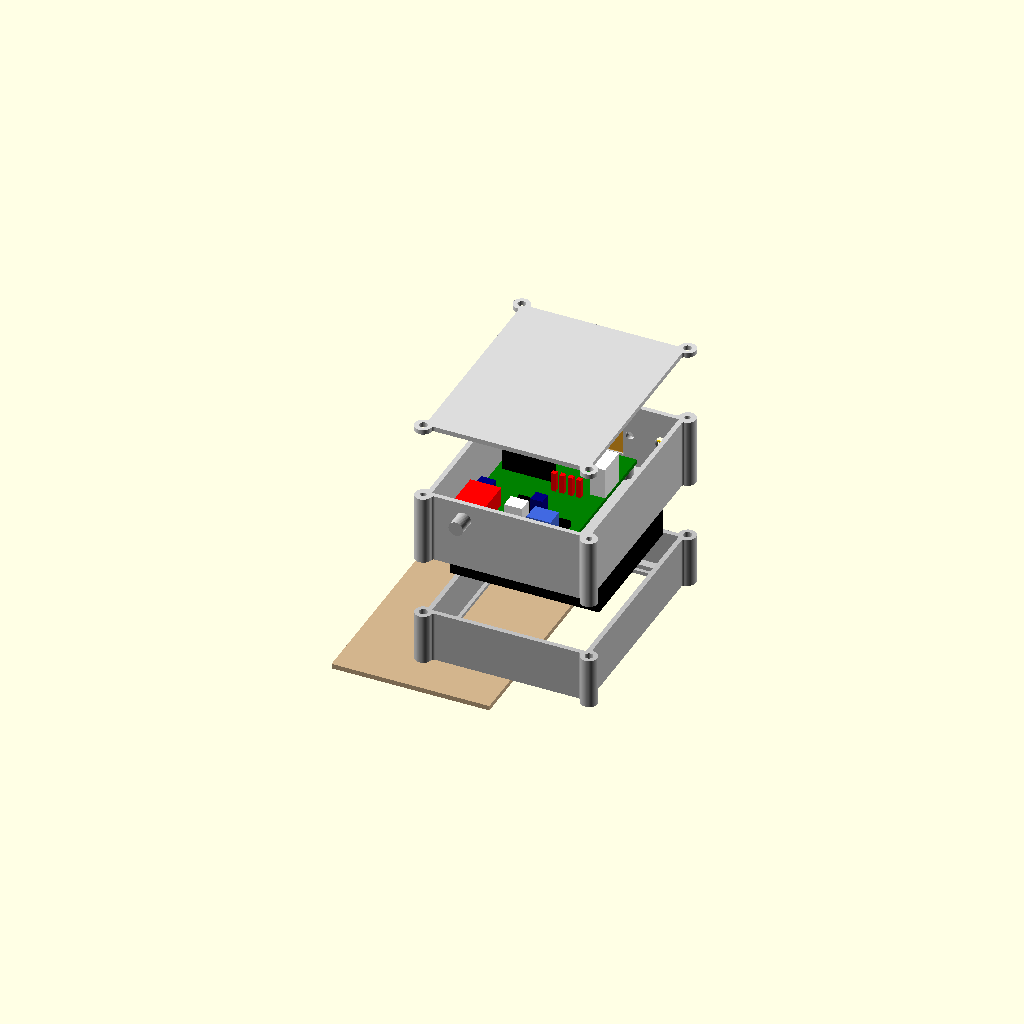
Cell 1 — every parameter at its default value.
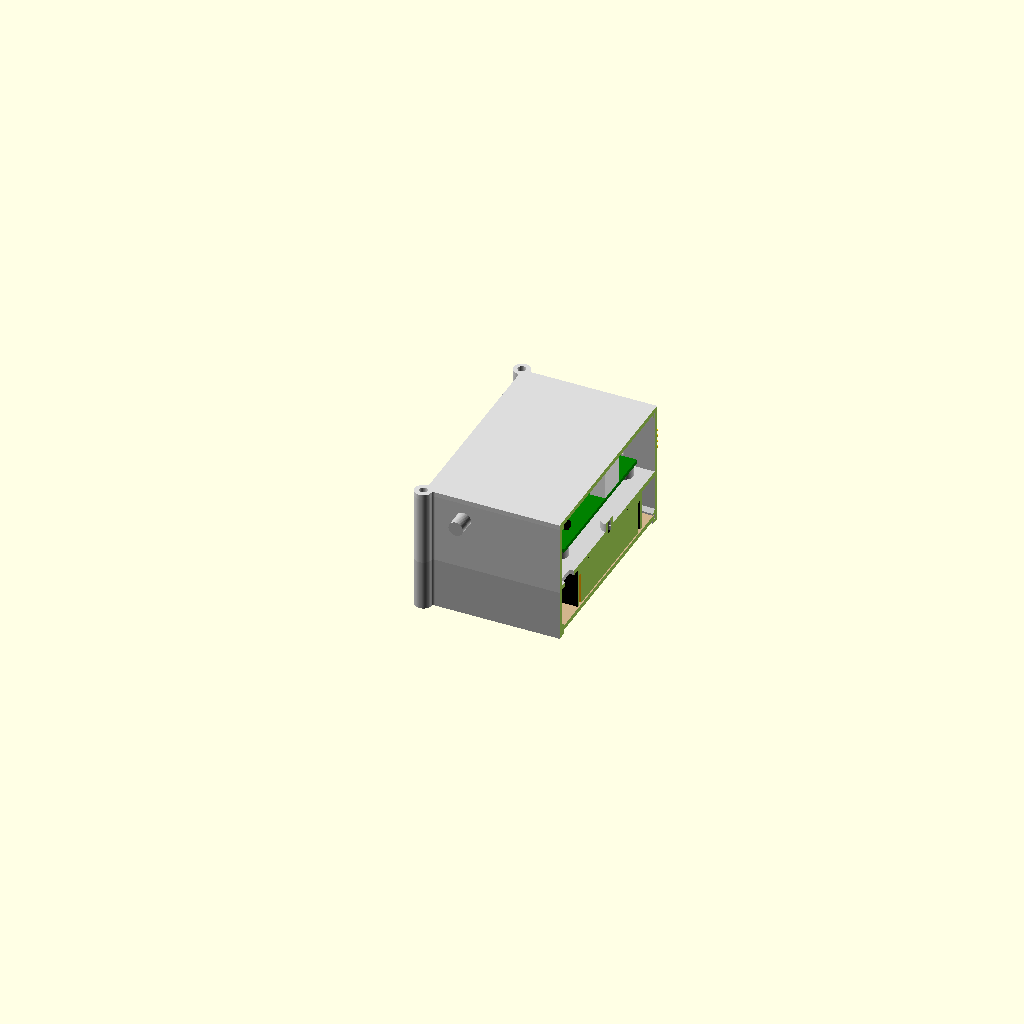
Cell 2 — piece set to "coupe", the other parameters unchanged.
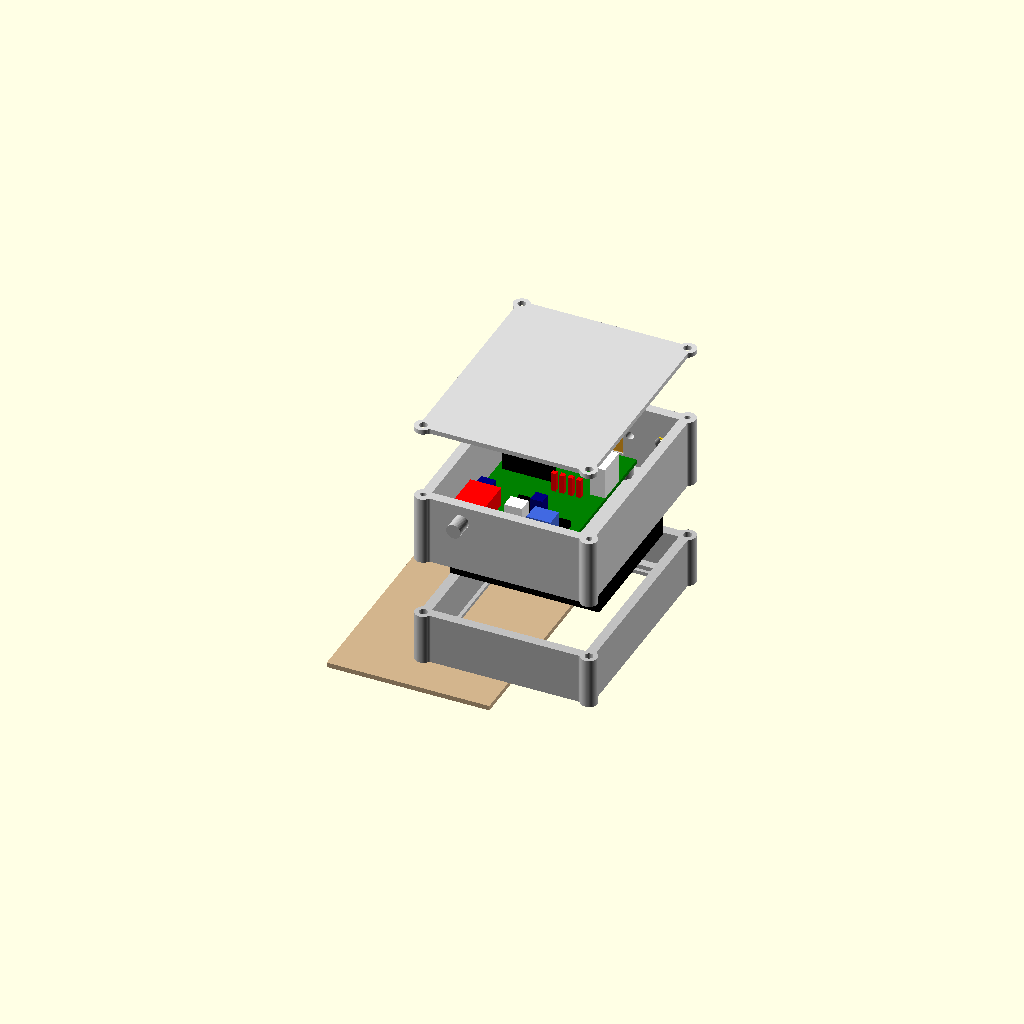
Cell 3: paroi = 4 (everything else at default).
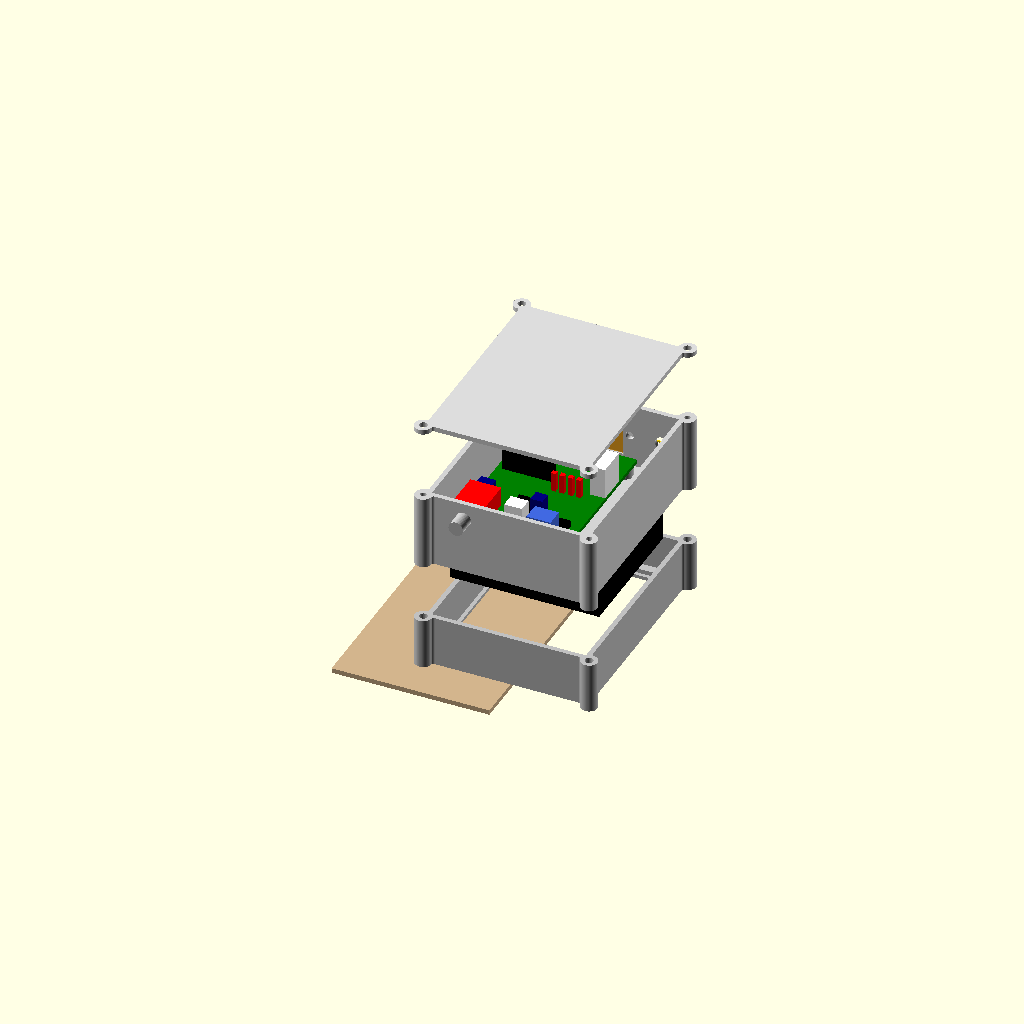
Cell 4: fond = 4 (everything else at default).
All cells are drawn from one camera (rotation 55°, 0°, 25°, orthographic, colour scheme Cornfield), so only the parameter changes between them.
The OpenSCAD source (Capteur/boitier/Capteur C3 Xiao DHT20-Piles/boitier_c3.scad):
// =============================================================================
//  boitier_c3.scad – Boîtier du Capteur C3 Xiao, variante DHT20 sur piles (XIAO ESP32-C3, 4 piles AA,
//  interrupteur, DHT20), posé sur une armoire ou une étagère
// -----------------------------------------------------------------------------
//  Pièces :
//    - BOÎTE (PETG), en haut : fond + parois, 4 plots de la carte ; sous le fond : 2 bossages des vis du support de
//      piles (côté carte) et trou des fils des piles ; paroi basse : trou de l'interrupteur MTS-102 ; paroi haute :
//      trou M3 du DHT20 (vissé dehors) et trou de son câble, appui de l'antenne Wi-Fi souple (dedans) ;
//      4 colonnes aux coins (à l'extérieur) : vis du couvercle en haut, vis du socle en bas ;
//    - COUVERCLE (PETG) : plaque vissée (4 vis M3), rebord de centrage ;
//    - SOCLE (PETG), en bas : cadre vissé sous la boîte (4 vis M3 par en dessous), le support de piles y pend sous
//      le fond de la boîte ; dessous : rebords et appuis de la trappe, fente de sortie dans la paroi gauche,
//      rainure du cran ;
//    - TRAPPE (PETG) : plaque qui coulisse sous le socle, vers la gauche, sans outil ; bossette du cran, stries.
//
//  Repère (boîtier posé à plat, vu de dessus, couvercle vers soi) : X vers la droite, Y vers le haut (paroi haute),
//  Z vers soi ; origine = coin bas gauche de l'INTÉRIEUR de la boîte, au ras de son fond intérieur.
//  La carte (46 × 65, même circuit imprimé que le Capteur S3) est vue composants vers soi, tournée de 180° par
//  rapport au dessin EasyEDA : borniers J3 (piles) / J4 (interrupteur) en BAS, J1 (DHT20) à DROITE, XIAO en haut
//  à gauche. Les positions des composants sont celles du PCB (repère EasyEDA, mm) ; bp() les passe dans le boîtier.
//  Pas de fente USB : on ouvre le couvercle pour programmer (interrupteur sur ARRÊT avant de brancher l'USB).
//
//  Réglages : menu Fenêtre > Customizer. Fiche : Capteur/boitier/Capteur C3 Xiao DHT20-Piles/Boîtier Capteur C3 Xiao DHT20-Piles.md
// =============================================================================

/* [Pièce à afficher] */
// ensemble, eclate, coupe : contrôle ; boite, couvercle, socle, trappe : pièces à exporter en STL
piece = "eclate"; // [ensemble, eclate, coupe, boite, couvercle, socle, trappe]

/* [Boîte (en haut)] */
// Intérieur : longueur (X), largeur (Y), hauteur (Z, du fond intérieur au dessous du couvercle)
interieur = [64, 83, 27];
paroi = 2;
fond = 2;
couvercle_epaisseur = 2;

/* [Circuit imprimé] */
carte = [46, 65, 1.6];
// Coin bas gauche de la carte dans la boîte : 2 mm de la paroi gauche, 15 mm de la paroi basse (fils des borniers,
// interrupteur)
carte_position = [2, 15];
// Trous M3 de la carte (symétriques : la rotation de 180° ne les change pas)
carte_trous = [[3.5, 3.5], [42.5, 3.5], [3.5, 61.5], [42.5, 61.5]];
plot_diametre = 7;
plot_hauteur = 4;
// Avant-trou pour une vis M3 vissée dans le PETG
vis_pilote = 2.5;
vis_profondeur = 6;

/* [XIAO ESP32-C3 (A1)] */
// Position PCB du centre du XIAO ; prise USB-C et dessus du XIAO au-dessus de la carte (sur barrettes femelles,
// estimés d'après une autre carte XIAO C3, à mesurer)
xiao_pcb = [33, 18];
xiao_usb = 16.5;
xiao_dessus = 18.6;

/* [Interrupteur MTS-102 (paroi basse)] */
// Trou Ø 6,2 ; corps 12,9 × 7,9, ≈ 18 mm derrière la paroi avec les cosses : à la place de J5 (non monté), loin de J4
interrupteur_x = 14;
interrupteur_hauteur = 20;
interrupteur_trou = 6.2;

/* [DHT20 (sur la paroi haute, dehors)] */
// Plaquette 28,5 × 13 posée à plat contre la paroi haute, capteur à GAUCHE, broches coudées à DROITE (dépassent
// de 7) ; trou M3 à 6,5 mm du bord côté broches ; trou du câble sous la pointe des broches (rebouché au montage).
// Bord côté broches (X) ; hauteur du centre (Z)
dht_broches_x = 50;
dht_hauteur = 13.5;
dht_module = [28.5, 13];
dht_trou_broches = 6.5;
dht_broches = 7;
dht_trou = 3.4;
dht_cable_trou = 6;

/* [Antenne Wi-Fi souple (paroi haute, dedans)] */
// Antenne 40 × 20 contre la paroi haute : X de début, bas
antenne = [40, 20];
antenne_x = 1;
antenne_bas = 5;
appui = [1, 1];

/* [Support 4 × AA (sous la boîte, dans le socle)] */
// 62 (X, 4 piles côte à côte) × 57,2 (Y, longueur d'une pile) × 16,5 ; vissé sous le fond de la boîte, piles vers
// le bas ; fils sur le grand côté BAS, à 6 mm du coin droit ; 2 trous Ø 3 au milieu, entraxe 44 (sens X)
piles = [62, 57.2, 16.5];
piles_coin = [1, 14];
piles_entraxe = 44;
// Bossages côté carte (vis M3 vissée par en dessous, depuis l'intérieur du support) : Ø, hauteur (sous la carte)
piles_bossage = [7, 3.5];
piles_vis_profondeur = 5;
// Trou des fils des piles dans le fond, sous J3 (X × Y) : coin bas gauche
fils_trou = [8, 8];
fils_trou_coin = [52, 3];

/* [Socle (en bas)] */
// Jeu sous les piles ; trappe : épaisseur, jeu ; rebords qui la retiennent (épaisseur, largeur sur les côtés, au
// bout droit) ; appuis au-dessus d'elle
socle_jeu = 1;
trappe_epaisseur = 2;
trappe_jeu = 0.3;
rebord_trappe = [1.5, 1.5, 6];
trappe_appui = 1.5;
// Cran : bossette sous la trappe (hauteur, largeur) qui tombe dans une rainure du rebord droit, à cran_x du bout
cran = [0.5, 1.2];
cran_x = 3;
// Stries pour le pouce (creuses), près du bout droit de l'ouverture
stries = 5;
stries_pas = 3;
stries_profondeur = 0.6;
// Vis du socle (par en dessous, dans les colonnes de la boîte) : passage, lamage (Ø, profondeur)
socle_lamage = [6.5, 3.5];

/* [Vis du couvercle et du socle] */
// Colonnes aux 4 coins, À L'EXTÉRIEUR de l'intérieur
colonne_diametre = 7;
colonne_decalage = 2.5;
vis_passage = 3.4;
vis_colonne_profondeur = 10;

/* [Couvercle] */
rebord_hauteur = 1.5;
rebord_epaisseur = 1.2;
jeu = 0.3;

$fn = 48;
L = interieur[0]; W = interieur[1]; H = interieur[2];
zc = plot_hauteur + carte[2];                       // dessus de la carte
colonnes = [[-colonne_decalage, -colonne_decalage], [L + colonne_decalage, -colonne_decalage],
            [-colonne_decalage, W + colonne_decalage], [L + colonne_decalage, W + colonne_decalage]];
// Point du PCB (repère EasyEDA) → point du boîtier (rotation de 180°)
function bp(p) = [carte_position[0] + carte[0] - p[0], carte_position[1] + carte[1] - p[1]];
xiao = bp(xiao_pcb);
usb_hauteur = zc + xiao_usb;
// Support de piles : trous ; dessous du fond de la boîte (= dessus du socle)
piles_trous = [for (s = [-1, 1]) [piles_coin[0] + piles[0] / 2 + s * piles_entraxe / 2, piles_coin[1] + piles[1] / 2]];
z_socle = -fond;
// Trappe : dessus, dessous ; rebords dessous ; bas du socle
trappe_haut = z_socle - piles[2] - socle_jeu;
trappe_bas = trappe_haut - trappe_epaisseur;
z_bas = trappe_bas - 0.1 - rebord_trappe[0];
// DHT20 : trou M3, trou du câble
dht_trou_x = dht_broches_x - dht_trou_broches;
dht_cable_x = dht_broches_x + dht_broches;

// --- Contour extérieur, en 2D : rectangle (parois de 2 mm) + colonnes en saillie aux coins, raccords arrondis
module contour() {
    offset(r = -1) offset(r = 1) union() {
        translate([-paroi, -paroi]) square([L + 2 * paroi, W + 2 * paroi]);
        for (c = colonnes) translate(c) circle(d = colonne_diametre);
    }
}

module boite() {
    difference() {
        translate([0, 0, -fond]) linear_extrude(fond + H, convexity = 10) contour();
        // intérieur
        cube([L, W, H + 1]);
        // trou des fils des piles dans le fond
        translate([fils_trou_coin[0], fils_trou_coin[1], -fond - 1]) cube([fils_trou[0], fils_trou[1], fond + 2]);
        // trou de l'interrupteur (paroi basse)
        translate([interrupteur_x, -paroi - 1, interrupteur_hauteur]) rotate([-90, 0, 0]) cylinder(d = interrupteur_trou, h = paroi + 2);
        // DHT20 (paroi haute) : trou M3 et trou du câble
        translate([dht_trou_x, W - 1, dht_hauteur]) rotate([-90, 0, 0]) cylinder(d = dht_trou, h = paroi + 2);
        translate([dht_cable_x, W - 1, dht_hauteur]) rotate([-90, 0, 0]) cylinder(d = dht_cable_trou, h = paroi + 2);
        // avant-trous des vis : couvercle en haut, socle en bas
        for (c = colonnes) {
            translate([c[0], c[1], H - vis_colonne_profondeur]) cylinder(d = vis_pilote, h = vis_colonne_profondeur + 1);
            translate([c[0], c[1], -fond - 1]) cylinder(d = vis_pilote, h = vis_colonne_profondeur + 1);
        }
    }
    // plots de la carte
    for (t = carte_trous) translate([carte_position[0] + t[0], carte_position[1] + t[1], 0]) difference() {
        cylinder(d = plot_diametre, h = plot_hauteur);
        translate([0, 0, plot_hauteur - vis_profondeur]) cylinder(d = vis_pilote, h = vis_profondeur + 1);
    }
    // bossages des vis du support de piles (vissées par en dessous, à travers le fond)
    for (t = piles_trous) translate([t[0], t[1], 0]) difference() {
        cylinder(d = piles_bossage[0], h = piles_bossage[1]);
        translate([0, 0, -fond - 1]) cylinder(d = vis_pilote, h = fond + 1 + piles_vis_profondeur - fond);
    }
    // appui sous le bord bas de l'antenne
    translate([antenne_x, W - appui[0], antenne_bas - appui[1]]) cube([antenne[0], appui[0], appui[1]]);
}

// avant-trous des vis du support traversant le fond (hors des bossages)
module trous_vis_piles() {
    for (t = piles_trous) translate([t[0], t[1], -fond - 1]) cylinder(d = vis_pilote, h = fond + 1);
}

module couvercle() {   // dessiné en place (dessous à Z = H) ; à imprimer retourné, face extérieure sur le plateau
    difference() {
        union() {
            translate([0, 0, H]) linear_extrude(couvercle_epaisseur, convexity = 10) contour();
            translate([0, 0, H - rebord_hauteur]) linear_extrude(rebord_hauteur, convexity = 10) difference() {
                offset(delta = -jeu) square([L, W]);
                offset(delta = -jeu - rebord_epaisseur) square([L, W]);
            }
        }
        for (c = colonnes) translate([c[0], c[1], H - 1]) cylinder(d = vis_passage, h = couvercle_epaisseur + 2);
    }
}

// Appui de la trappe le long d'une paroi (y0 : face de la paroi, s : +1 vers le haut, -1 vers le bas), chanfreiné
// dessus (il s'imprime socle retourné, rebords sur le plateau)
module appui_trappe(y0, s) {
    hull() {
        translate([0, s > 0 ? y0 : y0 - trappe_appui, trappe_haut + 0.1]) cube([L, trappe_appui, 0.8]);
        translate([0, s > 0 ? y0 : y0 - 0.01, trappe_haut + 0.1 + 0.8 + trappe_appui]) cube([L, 0.01, 0.01]);
    }
}

module socle() {   // dessiné en place ; à imprimer retourné, rebords de la trappe sur le plateau
    difference() {
        translate([0, 0, z_bas]) linear_extrude(z_socle - z_bas, convexity = 10) contour();
        // intérieur, au-dessus des rebords
        translate([0, 0, z_bas + rebord_trappe[0]]) cube([L, W, z_socle - z_bas]);
        // ouverture entre les rebords (le bout droit reste plein sur rebord_trappe[2])
        translate([0, rebord_trappe[1], z_bas - 1]) cube([L - rebord_trappe[2], W - 2 * rebord_trappe[1], rebord_trappe[0] + 2]);
        // fente de sortie de la trappe (paroi gauche)
        translate([-paroi - 1, 0, trappe_bas - trappe_jeu]) cube([paroi + 2, W, trappe_epaisseur + 2 * trappe_jeu]);
        // rainure du cran (dessus du rebord droit)
        translate([L - cran_x - (cran[1] + 0.2) / 2, rebord_trappe[1], z_bas + rebord_trappe[0] - cran[0] - 0.1])
            cube([cran[1] + 0.2, W - 2 * rebord_trappe[1], cran[0] + 0.2]);
        // vis du socle : passage et lamage par en dessous
        for (c = colonnes) translate([c[0], c[1], z_bas - 1]) {
            cylinder(d = vis_passage, h = z_socle - z_bas + 2);
            cylinder(d = socle_lamage[0], h = socle_lamage[1] + 1);
        }
    }
    appui_trappe(0, 1);
    appui_trappe(W, -1);
}

module trappe() {   // dessinée en place ; à imprimer à plat, stries vers le haut
    difference() {
        union() {
            translate([-paroi, trappe_jeu, trappe_bas]) cube([L - trappe_jeu + paroi, W - 2 * trappe_jeu, trappe_epaisseur]);
            // bossette du cran (dessous)
            translate([L - cran_x - cran[1] / 2, rebord_trappe[1] + 1, trappe_bas - cran[0] + 0.01])
                cube([cran[1], W - 2 * rebord_trappe[1] - 2, cran[0]]);
        }
        // stries pour le pouce (dessous), près du bout droit de l'ouverture
        for (i = [0 : stries - 1]) translate([L - rebord_trappe[2] - 6 - i * stries_pas, W / 2 - 12, trappe_bas - 1])
            cube([1.2, 24, 1 + stries_profondeur]);
    }
}

// --- Composants (contrôle seulement)
module piece_pcb(p, taille, couleur) {   // pavé centré sur une position PCB, posé sur la carte
    color(couleur) translate([bp(p)[0] - taille[0] / 2, bp(p)[1] - taille[1] / 2, zc]) cube(taille);
}
module composants() {
    color("green") translate([carte_position[0], carte_position[1], plot_hauteur]) cube(carte);
    // XIAO C3 sur barrettes femelles : plaquette 21 × 17,8, prise USB-C vers la paroi gauche
    color("dimgray") translate([xiao[0] - 10.5, xiao[1] - 8.9, usb_hauteur - 3.5]) cube([21, 17.8, xiao_dessus - xiao_usb + 3.5]);
    color("black") translate([xiao[0] - 10.5, xiao[1] - 8.9, zc]) cube([21, 2.5, usb_hauteur - 3.5 - zc]);
    color("black") translate([xiao[0] - 10.5, xiao[1] + 6.4, zc]) cube([21, 2.5, usb_hauteur - 3.5 - zc]);
    color("silver") translate([xiao[0] - 12, xiao[1] - 4.5, usb_hauteur - 1.6]) cube([7.5, 9, 3.2]);
    piece_pcb([3.2, 22], [6.1, 12.4, 13], "white");               // J1 DHT20 (fiche JST-XH branchée)
    piece_pcb([11, 60.6], [10, 7.6, 10], "royalblue");            // J3 piles (bornier XY301V)
    piece_pcb([21.5, 61.6], [7.4, 6.1, 13], "white");             // J4 interrupteur (fiche JST-XH)
    piece_pcb([39, 52], [6.3, 6.3, 11], "navy");                  // C5 470 µF
    piece_pcb([16.5, 52], [5, 5, 11], "navy");                    // C3 10 µF
    piece_pcb([37, 4.5], [5, 5, 11], "navy");                     // C2 10 µF
    piece_pcb([23.5, 51.5], [4.6, 3.6, 8], "black");              // U1 MCP1700
    piece_pcb([8, 52], [8, 2.5, 3], "black");                     // D2 1N5819
    for (x = [9.5, 13, 16.5, 20]) piece_pcb([x, 31], [2, 2, 8], "red");         // TP1–TP4
    // interrupteur : corps derrière la paroi basse, levier dehors
    translate([interrupteur_x, 0, interrupteur_hauteur]) {
        color("red") translate([-6.45, 0, -3.95]) cube([12.9, 18, 7.9]);
        color("silver") rotate([90, 0, 0]) cylinder(d = 6, h = paroi + 7);
    }
    // DHT20 contre la paroi haute : plaquette, capteur ajouré à gauche, broches coudées à droite
    translate([dht_broches_x - dht_module[0], W + paroi, dht_hauteur - dht_module[1] / 2]) {
        color("white") cube([dht_module[0], 1.6, dht_module[1]]);
        color("lightgray") translate([0, 1.6, 0.5]) cube([15, 5, 12]);
        color("gold") for (i = [0 : 3]) translate([dht_module[0], 0.5, dht_module[1] / 2 - 3.81 + i * 2.54 - 0.3]) cube([dht_broches, 0.6, 0.6]);
    }
    // antenne souple
    color("orange", 0.6) translate([antenne_x, W - 0.4, antenne_bas]) cube([antenne[0], 0.3, antenne[1]]);
    // support de piles sous le fond, ouvert vers le bas, 4 piles
    translate([piles_coin[0], piles_coin[1], z_socle - piles[2]]) {
        color("black") difference() { cube(piles); translate([1, 1, -1]) cube(piles - [2, 2, 2]); }
        for (i = [0 : 3]) color("orange") translate([1 + 7.5 + i * 15, 3.4, 7]) rotate([-90, 0, 0]) cylinder(d = 14.5, h = 50.5);
        color("red") translate([piles[0] - 6 - 1, -3, 10]) cube([2, 3, 2]);
    }
}

module boite_complete() { difference() { boite(); trous_vis_piles(); } }

if (piece == "boite") boite_complete();
else if (piece == "couvercle") translate([0, 0, H + couvercle_epaisseur]) mirror([0, 0, 1]) couvercle();
else if (piece == "socle") translate([0, 0, -z_bas]) socle();
else if (piece == "trappe") translate([0, 0, trappe_haut]) mirror([0, 0, 1]) trappe();
else if (piece == "ensemble") { color("lightgray") boite_complete(); composants(); color("gainsboro", 0.5) couvercle();
                                color("silver") socle(); color("tan") trappe(); }
else if (piece == "eclate") { color("lightgray") boite_complete(); composants(); translate([0, 0, 30]) color("gainsboro") couvercle();
                              translate([0, 0, -25]) color("silver") socle(); translate([-40, 0, -45]) color("tan") trappe(); }
else if (piece == "coupe") difference() {
    union() { color("lightgray") boite_complete(); composants(); color("gainsboro") couvercle(); color("silver") socle(); color("tan") trappe(); }
    // coupe par l'axe d'un trou du support de piles (plan Y-Z)
    translate([piles_trous[1][0], -50, -80]) cube([200, 200, 200]);
}
Customizer parameters (derived from the source; name, type, default, range or options):
piece: string, default "eclate", options "ensemble", "eclate", "coupe", "boite", "couvercle", "socle", "trappe"
interieur: vector, default [64, 83, 27]
paroi: number, default 2
fond: number, default 2
couvercle_epaisseur: number, default 2
carte: vector, default [46, 65, 1.6]
carte_position: vector, default [2, 15]
plot_diametre: number, default 7
plot_hauteur: number, default 4
vis_pilote: number, default 2.5
vis_profondeur: number, default 6
xiao_pcb: vector, default [33, 18]
xiao_usb: number, default 16.5
xiao_dessus: number, default 18.6
interrupteur_x: number, default 14
interrupteur_hauteur: number, default 20
interrupteur_trou: number, default 6.2
dht_broches_x: number, default 50
dht_hauteur: number, default 13.5
dht_module: vector, default [28.5, 13]
dht_trou_broches: number, default 6.5
dht_broches: number, default 7
dht_trou: number, default 3.4
dht_cable_trou: number, default 6
antenne: vector, default [40, 20]
antenne_x: number, default 1
antenne_bas: number, default 5
appui: vector, default [1, 1]
piles: vector, default [62, 57.2, 16.5]
piles_coin: vector, default [1, 14]
piles_entraxe: number, default 44
piles_bossage: vector, default [7, 3.5]
piles_vis_profondeur: number, default 5
fils_trou: vector, default [8, 8]
fils_trou_coin: vector, default [52, 3]
socle_jeu: number, default 1
trappe_epaisseur: number, default 2
trappe_jeu: number, default 0.3
rebord_trappe: vector, default [1.5, 1.5, 6]
trappe_appui: number, default 1.5
cran: vector, default [0.5, 1.2]
cran_x: number, default 3
stries: number, default 5
stries_pas: number, default 3
stries_profondeur: number, default 0.6
socle_lamage: vector, default [6.5, 3.5]
colonne_diametre: number, default 7
colonne_decalage: number, default 2.5
vis_passage: number, default 3.4
vis_colonne_profondeur: number, default 10
rebord_hauteur: number, default 1.5
rebord_epaisseur: number, default 1.2
jeu: number, default 0.3
